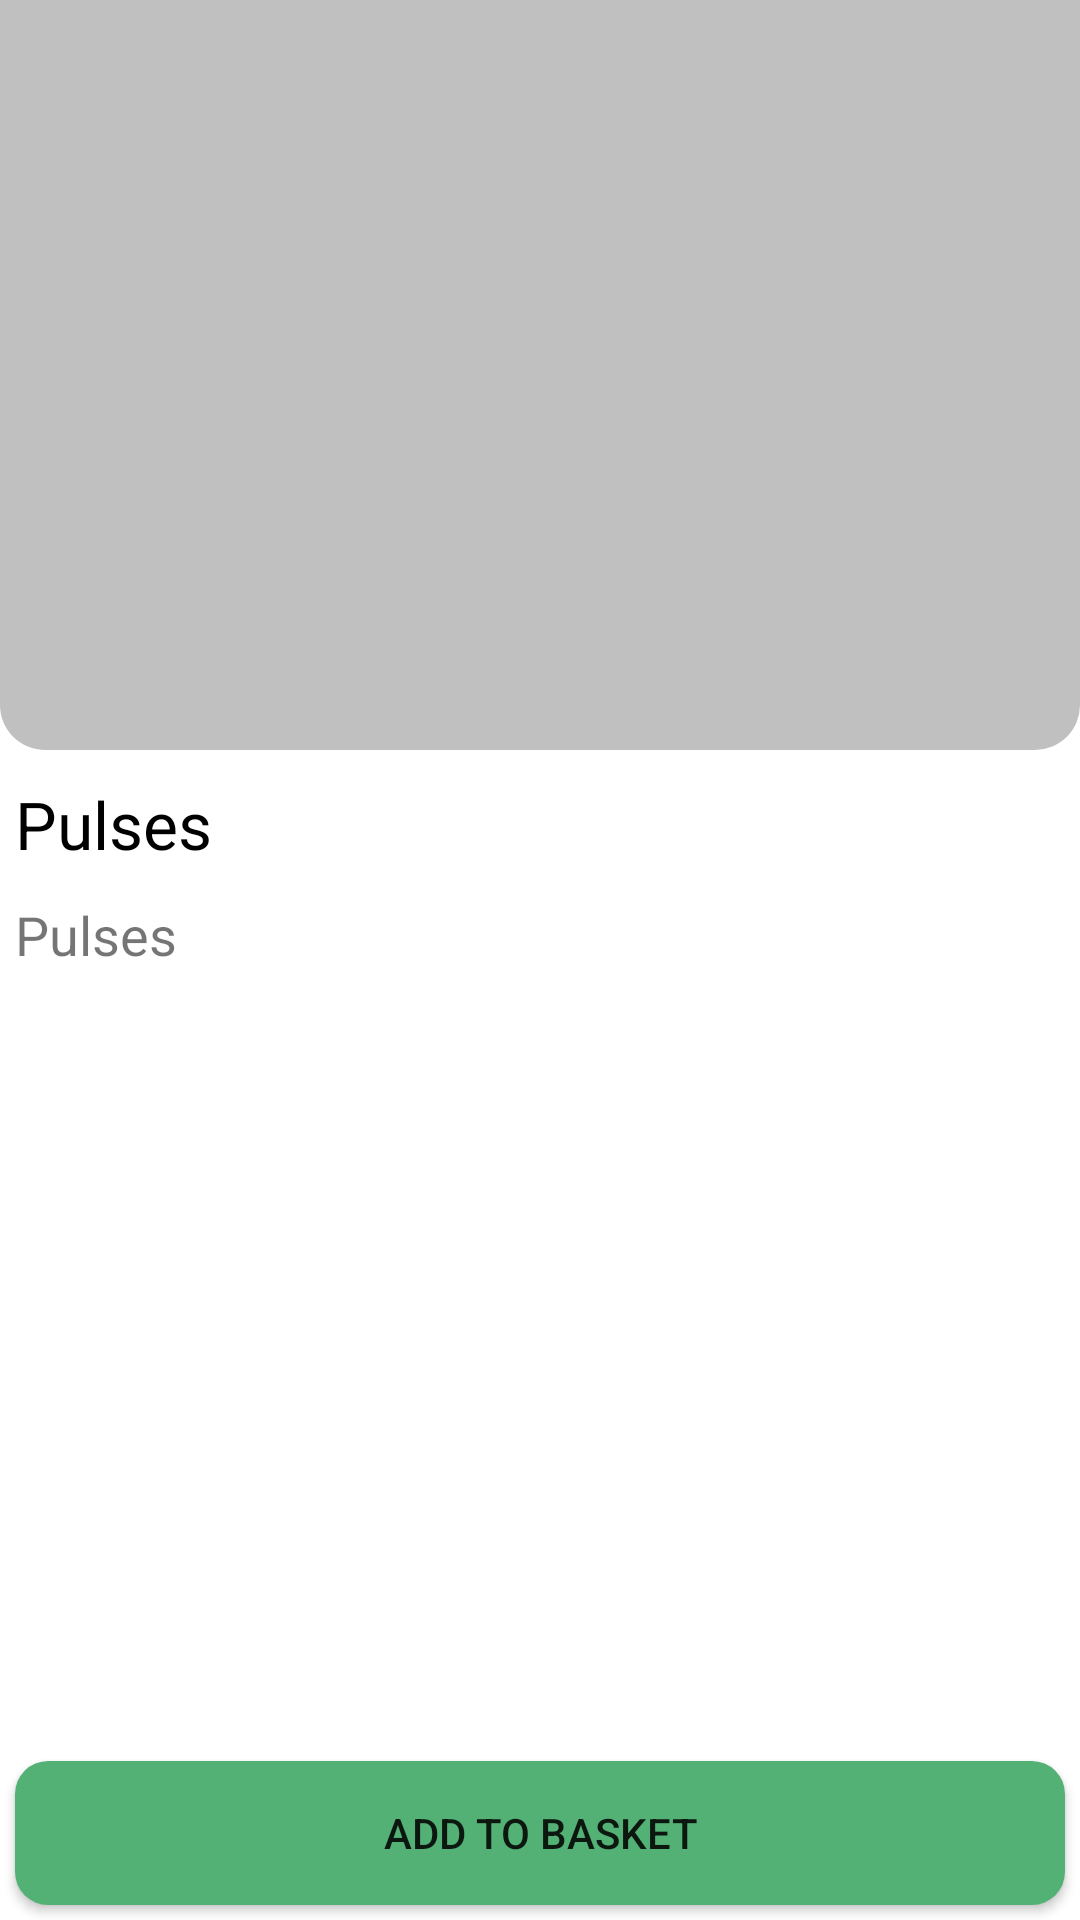

Android layout source for this screen:
<!-- AndroidManifest.xml: activity theme Theme.Grocerylistitem -->
<!-- res/layout/activity_grocery_item.xml -->
<?xml version="1.0" encoding="utf-8"?>
<RelativeLayout xmlns:android="http://schemas.android.com/apk/res/android"
    xmlns:app="http://schemas.android.com/apk/res-auto"
    xmlns:tools="http://schemas.android.com/tools"
    android:layout_width="match_parent"
    android:layout_height="match_parent"
    android:fitsSystemWindows="true"
    android:orientation="vertical"
    tools:context=".GroceryItemActivity">

    <LinearLayout
        android:id="@+id/layout1"
        android:layout_width="match_parent"
        android:layout_height="wrap_content"
        android:background="@drawable/itemimagebg"
        android:orientation="vertical">


        <ImageView
            android:id="@+id/ItemImage"
            android:layout_width="match_parent"
            android:layout_height="250dp" />
    </LinearLayout>

    <LinearLayout
        android:layout_width="match_parent"
        android:layout_height="wrap_content"
        android:layout_below="@+id/layout1"
        android:layout_marginTop="5dp">

        <RelativeLayout
            android:layout_width="match_parent"
            android:layout_height="wrap_content">

            <TextView
                android:id="@+id/item_name"
                android:layout_width="wrap_content"
                android:layout_height="wrap_content"
                android:layout_alignParentStart="true"
                android:layout_margin="5dp"
                android:text="Pulses"
                android:textColor="@color/black"
                android:textSize="22sp" />

            <ImageView
                android:id="@+id/like_button"
                android:layout_width="wrap_content"
                android:layout_height="wrap_content"
                android:layout_alignParentEnd="true"
                android:layout_margin="5dp"
                android:src="@drawable/ic_heart" />

            <TextView
                android:id="@+id/item_pieces"

                android:layout_width="wrap_content"
                android:layout_height="wrap_content"
                android:layout_below="@+id/item_name"
                android:layout_margin="5dp"
                android:text="Pulses"
                android:textSize="18sp" />
        </RelativeLayout>
    </LinearLayout>

    <Button
        android:layout_width="match_parent"
        android:layout_height="wrap_content"
        android:layout_alignParentBottom="true"
        android:layout_gravity="bottom"
        android:layout_margin="5dp"
        android:backgroundTint="@color/green"
        android:background="@drawable/bgteal"
        android:text="@string/add_to_basket" />

</RelativeLayout>
<!-- resources referenced by this layout -->
<resources>
  <color name="black">#FF000000</color>
  <color name="green">#53B175</color>
  <!-- drawable bgteal (drawable) -->
  <?xml version="1.0" encoding="utf-8"?>
  <shape xmlns:android="http://schemas.android.com/apk/res/android">
  
      <solid
          android:color="@color/green" >
      </solid>
  
  
      <corners
          android:radius="11dp"   >
      </corners>
  </shape>
  <!-- drawable itemimagebg (drawable) -->
  <?xml version="1.0" encoding="utf-8"?>
  <shape xmlns:android="http://schemas.android.com/apk/res/android">
      <solid
          android:color="@color/silver_grey" >
      </solid>
      <corners
          android:bottomRightRadius="15dp"
          android:bottomLeftRadius="15dp"   >
      </corners>
  
  </shape>
  <string name="add_to_basket">Add To Basket</string>
  <style name="Theme.Grocerylistitem" parent="Theme.MaterialComponents.Light">
          
          <item name="colorPrimary">@color/green</item>
          <item name="colorPrimaryVariant">@color/browser_actions_bg_grey</item>
          <item name="colorOnPrimary">@color/white</item>
          
          <item name="colorSecondary">@color/teal_200</item>
          <item name="colorSecondaryVariant">@color/teal_700</item>
          <item name="colorOnSecondary">@color/black</item>
          
          <item name="android:statusBarColor" tools:targetApi="l">@color/silver_grey</item>
          
      </style>
  <color name="silver_grey">#C0C0C0</color>
  <color name="browser_actions_bg_grey">#F5F5F5</color>
  <color name="white">#FFFFFFFF</color>
  <color name="teal_200">#FF03DAC5</color>
  <color name="teal_700">#FF018786</color>
</resources>
